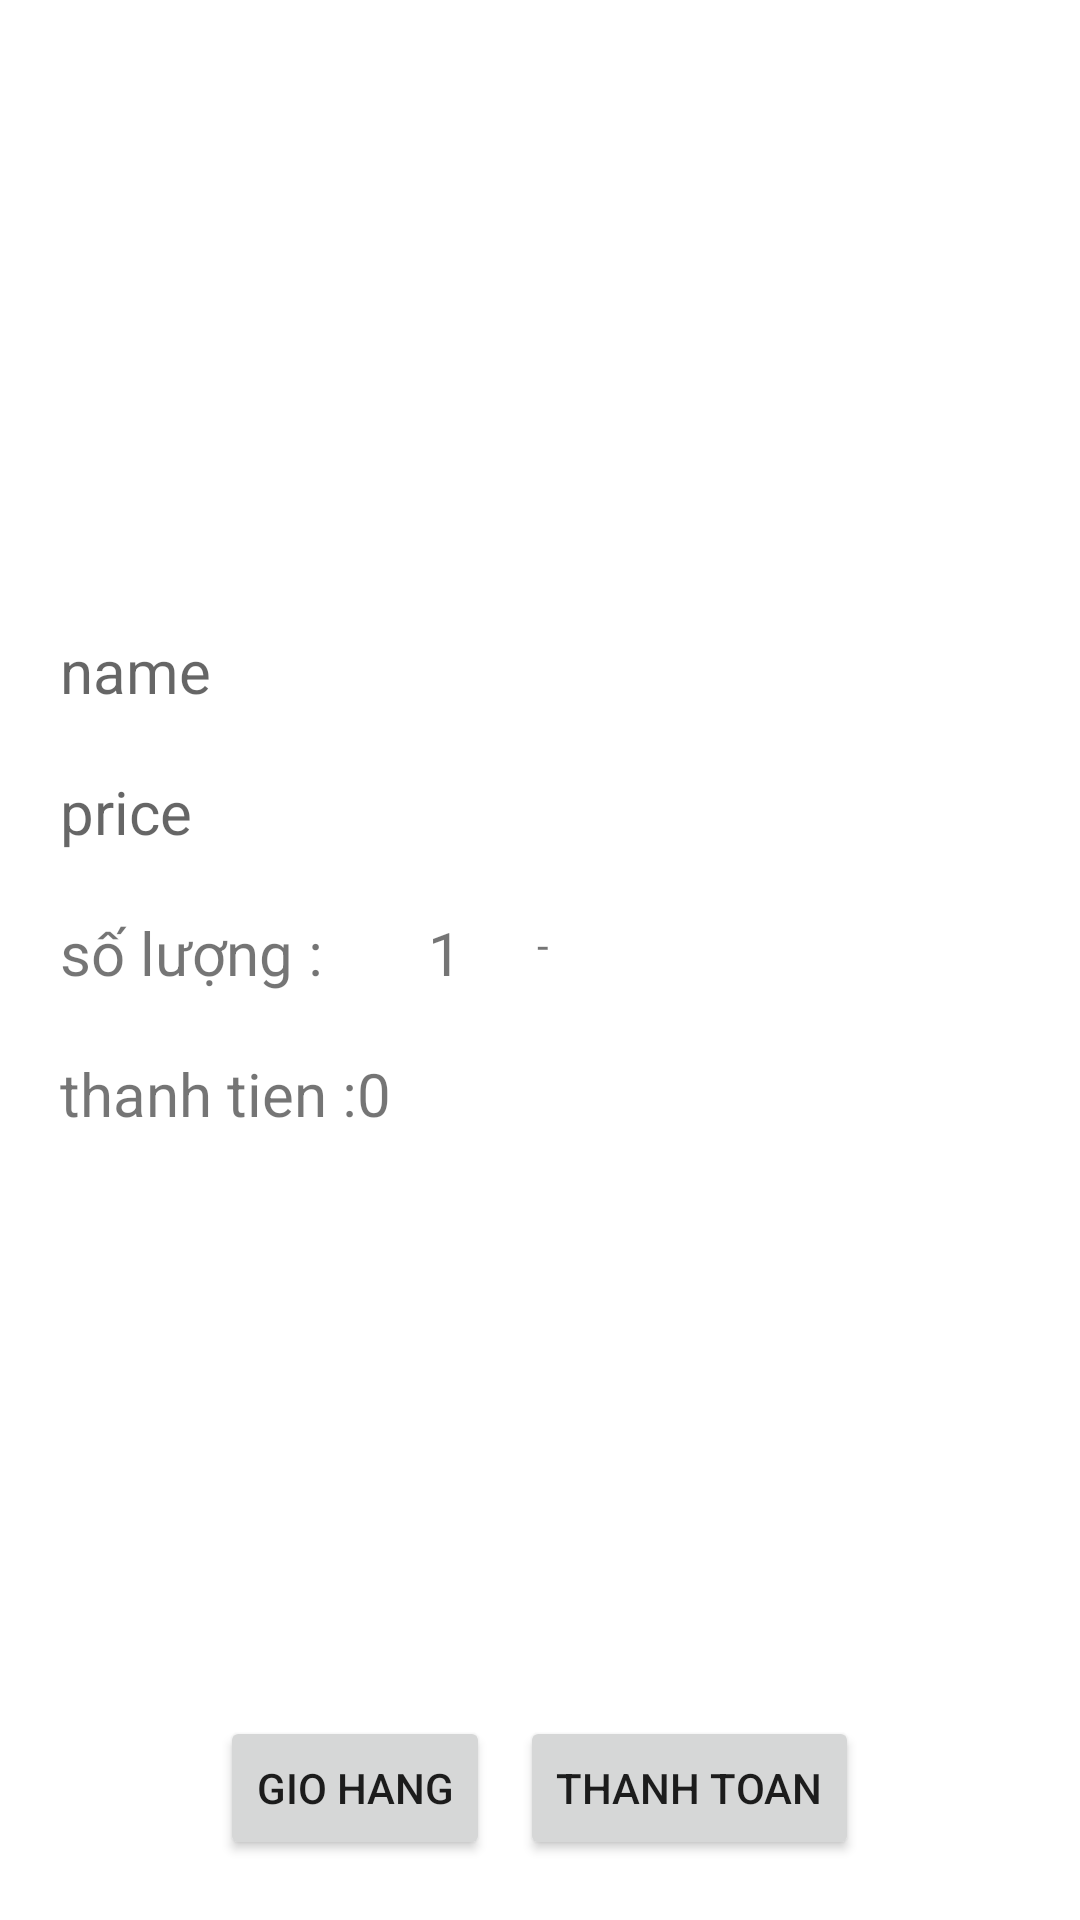

The Android layout XML behind this screen, and the referenced resources:
<!-- AndroidManifest.xml: application theme Theme.AndroidNetWordking -->
<!-- res/layout/fragment_abate.xml -->
<?xml version="1.0" encoding="utf-8"?>
<RelativeLayout xmlns:android="http://schemas.android.com/apk/res/android"
    xmlns:tools="http://schemas.android.com/tools"
    android:layout_width="match_parent"
    android:layout_height="match_parent"
    tools:context=".fra.abate">

    <LinearLayout
        android:layout_width="match_parent"
        android:layout_height="match_parent"
        android:layout_above="@id/line_2"
        android:layout_marginStart="20dp"
        android:layout_marginTop="20dp"
        android:layout_marginEnd="20dp"
        android:layout_marginBottom="20dp"
        android:orientation="vertical">

        <ImageView
            android:id="@+id/img_tt"
            android:layout_width="100dp"
            android:layout_height="100dp"
            android:layout_gravity="center"
            android:layout_marginTop="10dp"
          />

        <TextView
            android:id="@+id/name_tt"
            android:layout_width="match_parent"
            android:layout_height="wrap_content"
            android:layout_marginTop="80dp"
            android:hint="name"
            android:textSize="20sp" />

        <TextView
            android:id="@+id/price_tt"
            android:layout_width="match_parent"
            android:layout_height="wrap_content"
            android:layout_marginTop="20dp"
            android:hint="price"
            android:textSize="20sp" />

        
        <LinearLayout
            android:layout_width="match_parent"
            android:layout_height="wrap_content"

            android:orientation="horizontal">

            <TextView
                android:layout_width="wrap_content"
                android:layout_height="wrap_content"
                android:layout_marginTop="20dp"
                android:text="số lượng : "
                android:textSize="20sp" />

            <TextView
                android:id="@+id/btn_minus"
                android:layout_width="wrap_content"
                android:layout_height="wrap_content"

                android:layout_marginTop="15dp"
                android:layout_marginEnd="20dp"
                android:background="@drawable/baseline_add_24"
                />

            <TextView
                android:id="@+id/tv_quantity"
                android:layout_width="wrap_content"
                android:layout_height="wrap_content"
                android:layout_marginStart="10dp"
                android:layout_marginTop="20dp"
                android:layout_marginEnd="15dp"
                android:text="1"
                android:textSize="20sp" />

            <TextView
                android:id="@+id/btn_plus"
                android:layout_width="wrap_content"
                android:layout_height="wrap_content"
                android:layout_marginLeft="10dp"
                android:layout_marginTop="15dp"
                android:background="@drawable/baseline_horizontal_rule_24"
                android:text="-" />

        </LinearLayout>
        <LinearLayout
            android:layout_width="match_parent"
            android:layout_height="wrap_content"
            android:orientation="horizontal">

            <TextView
                android:layout_width="wrap_content"
                android:layout_height="wrap_content"
                android:text="thanh tien :"
                android:textSize="20sp"
                android:layout_marginTop="20dp"/>
            <TextView
                android:id="@+id/Buy_tt"
                android:layout_width="match_parent"
                android:layout_height="wrap_content"
                android:text="0"
                android:textSize="20sp"
                android:layout_marginTop="20dp"/>
        </LinearLayout>



    </LinearLayout>

    <LinearLayout
        android:layout_width="match_parent"
        android:layout_height="wrap_content"
        android:layout_alignParentBottom="true"
        android:layout_marginBottom="20dp"
        android:gravity="center"
        android:id="@+id/line_2"
        android:orientation="horizontal">

        <Button
            android:id="@+id/btn_Shopping_tt"
            android:layout_width="wrap_content"
            android:layout_height="wrap_content"
            android:text="gio hang"
            />

        <Button
            android:id="@+id/btn_abate_tt"
            android:layout_width="wrap_content"
            android:layout_height="wrap_content"
            android:layout_marginLeft="10dp"
            android:text="thanh toan"/>

    </LinearLayout>

</RelativeLayout>
<!-- resources referenced by this layout -->
<resources>
  <style name="Theme.AndroidNetWordking" parent="Theme.MaterialComponents.DayNight.NoActionBar">
          
          <item name="colorPrimary">@color/purple_500</item>
          <item name="colorPrimaryVariant">@color/purple_700</item>
          <item name="colorOnPrimary">@color/white</item>
          
          <item name="colorSecondary">@color/teal_200</item>
          <item name="colorSecondaryVariant">@color/teal_700</item>
          <item name="colorOnSecondary">@color/black</item>
          
          <item name="android:statusBarColor">?attr/colorPrimaryVariant</item>
          
      </style>
  <!-- not gathered from this repository: default colours our renderer supplied (Android Studio template values) -->
  <color name="purple_500">#FF6200EE</color>
  <color name="purple_700">#FF3700B3</color>
  <color name="teal_200">#FF03DAC5</color>
  <color name="teal_700">#FF018786</color>
  <color name="black">#FF000000</color>
  <color name="white">#FFFFFFFF</color>
</resources>
